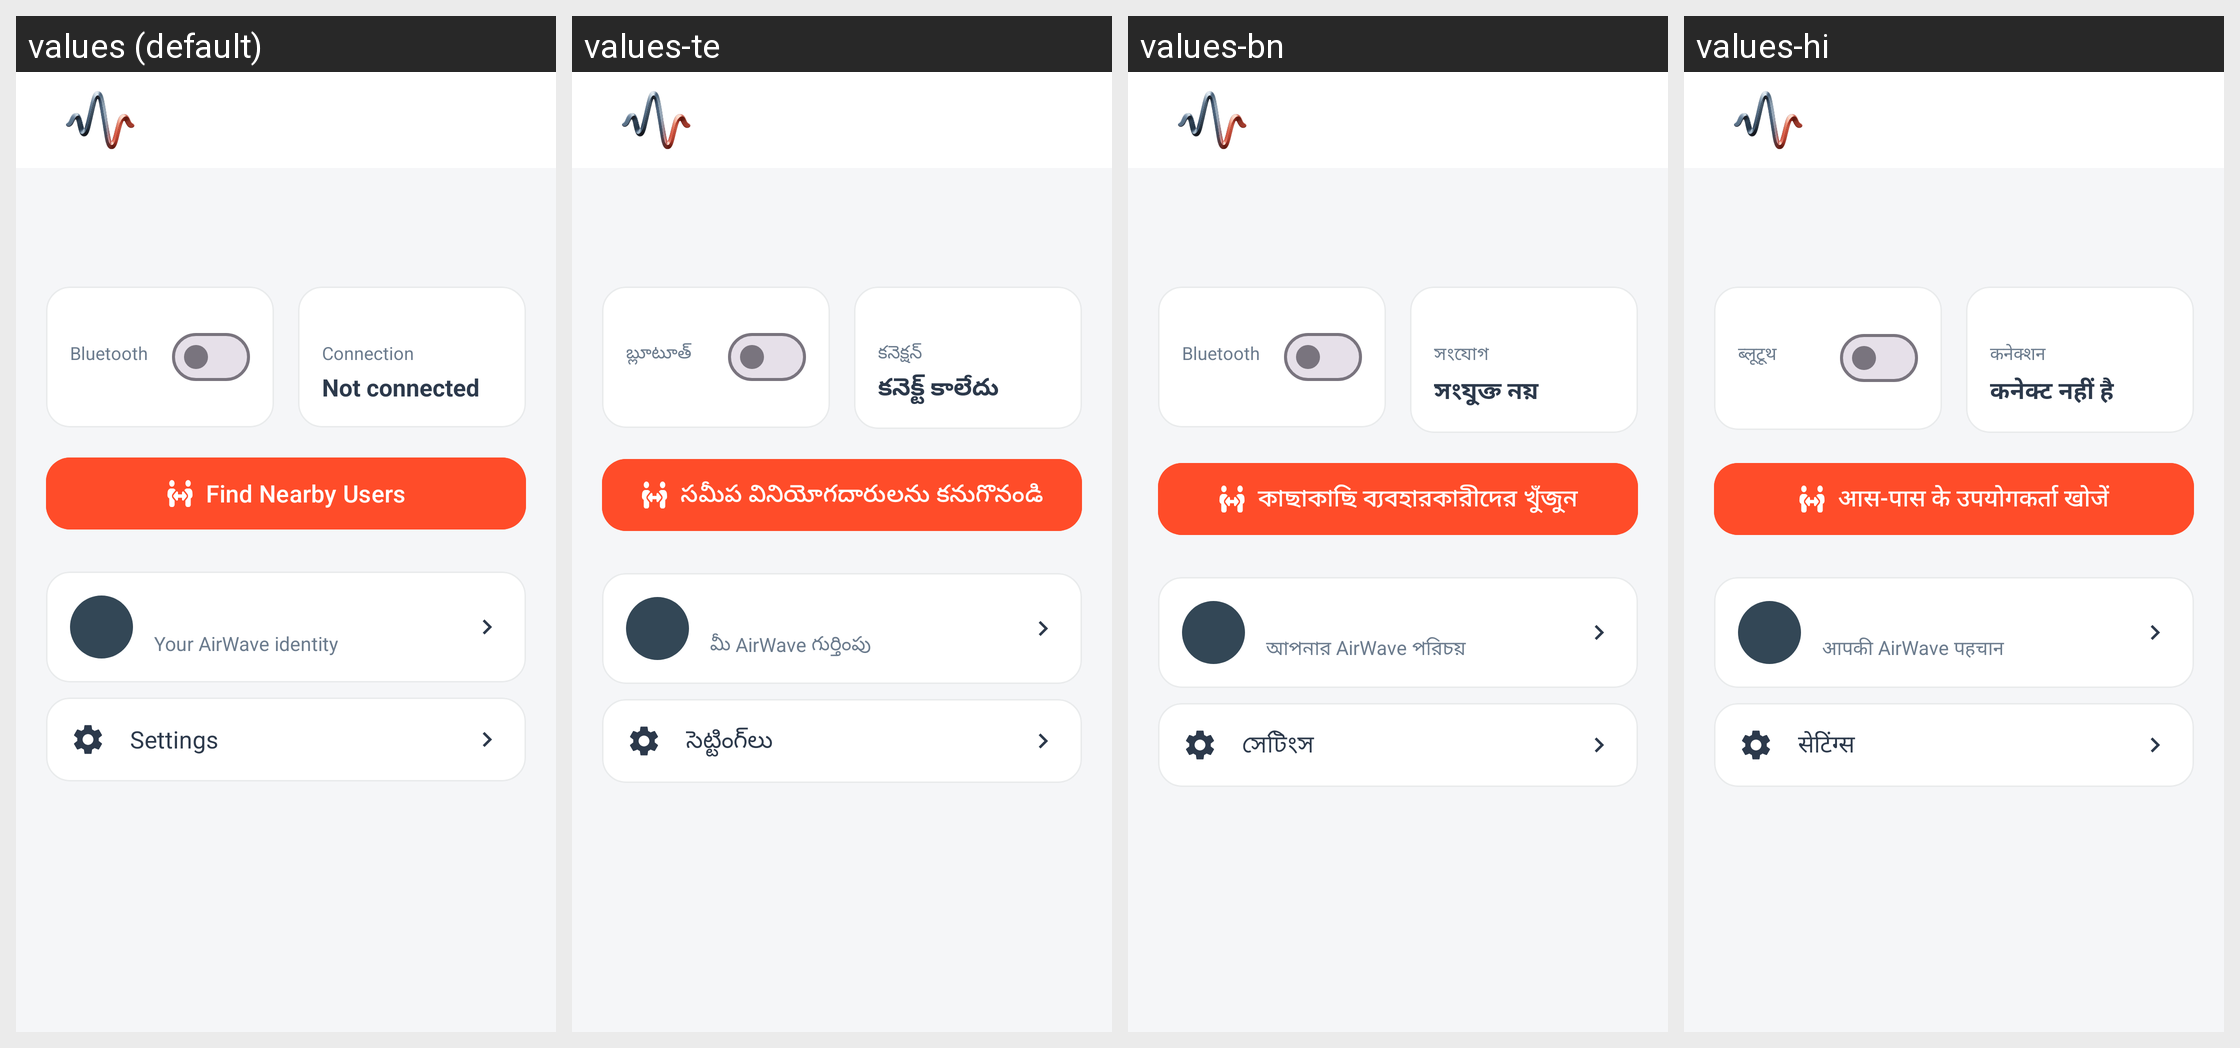

Here is an Android app screen in its default locale and in the app's own translations. Write out the translated-string differences for the strings that appear on this screen.
Android screen res/layout/fragment_home.xml rendered under 4 locales, left to right: values (default), values-te, values-bn, values-hi. Device: Nexus 5 (rendered at 1080×1920; each locale shown at half size, 540×960, under a caption strip naming it); theme Theme.AirWave.
Other locales in the repository, not shown: values-mr.
Strings drawn on this screen, with the default value and each locale's value (text and hints the layout hard-codes, and strings that could not be matched under every locale, appear in the picture but are not listed):

home_bluetooth_status
  values: Bluetooth
  values-te: బ్లూటూత్
  values-bn: Bluetooth
  values-hi: ब्लूटूथ

home_connection_status
  values: Connection
  values-te: కనెక్షన్
  values-bn: সংযোগ
  values-hi: कनेक्शन

home_not_connected
  values: Not connected
  values-te: కనెక్ట్ కాలేదు
  values-bn: সংযুক্ত নয়
  values-hi: कनेक्ट नहीं है

home_find_users
  values: Find Nearby Users
  values-te: సమీప వినియోగదారులను కనుగొనండి
  values-bn: কাছাকাছি ব্যবহারকারীদের খুঁজুন
  values-hi: आस-पास के उपयोगकर्ता खोजें

home_identity_hint
  values: Your AirWave identity
  values-te: మీ AirWave గుర్తింపు
  values-bn: আপনার AirWave পরিচয়
  values-hi: आपकी AirWave पहचान

home_settings
  values: Settings
  values-te: సెట్టింగ్‌లు
  values-bn: সেটিংস
  values-hi: सेटिंग्स
